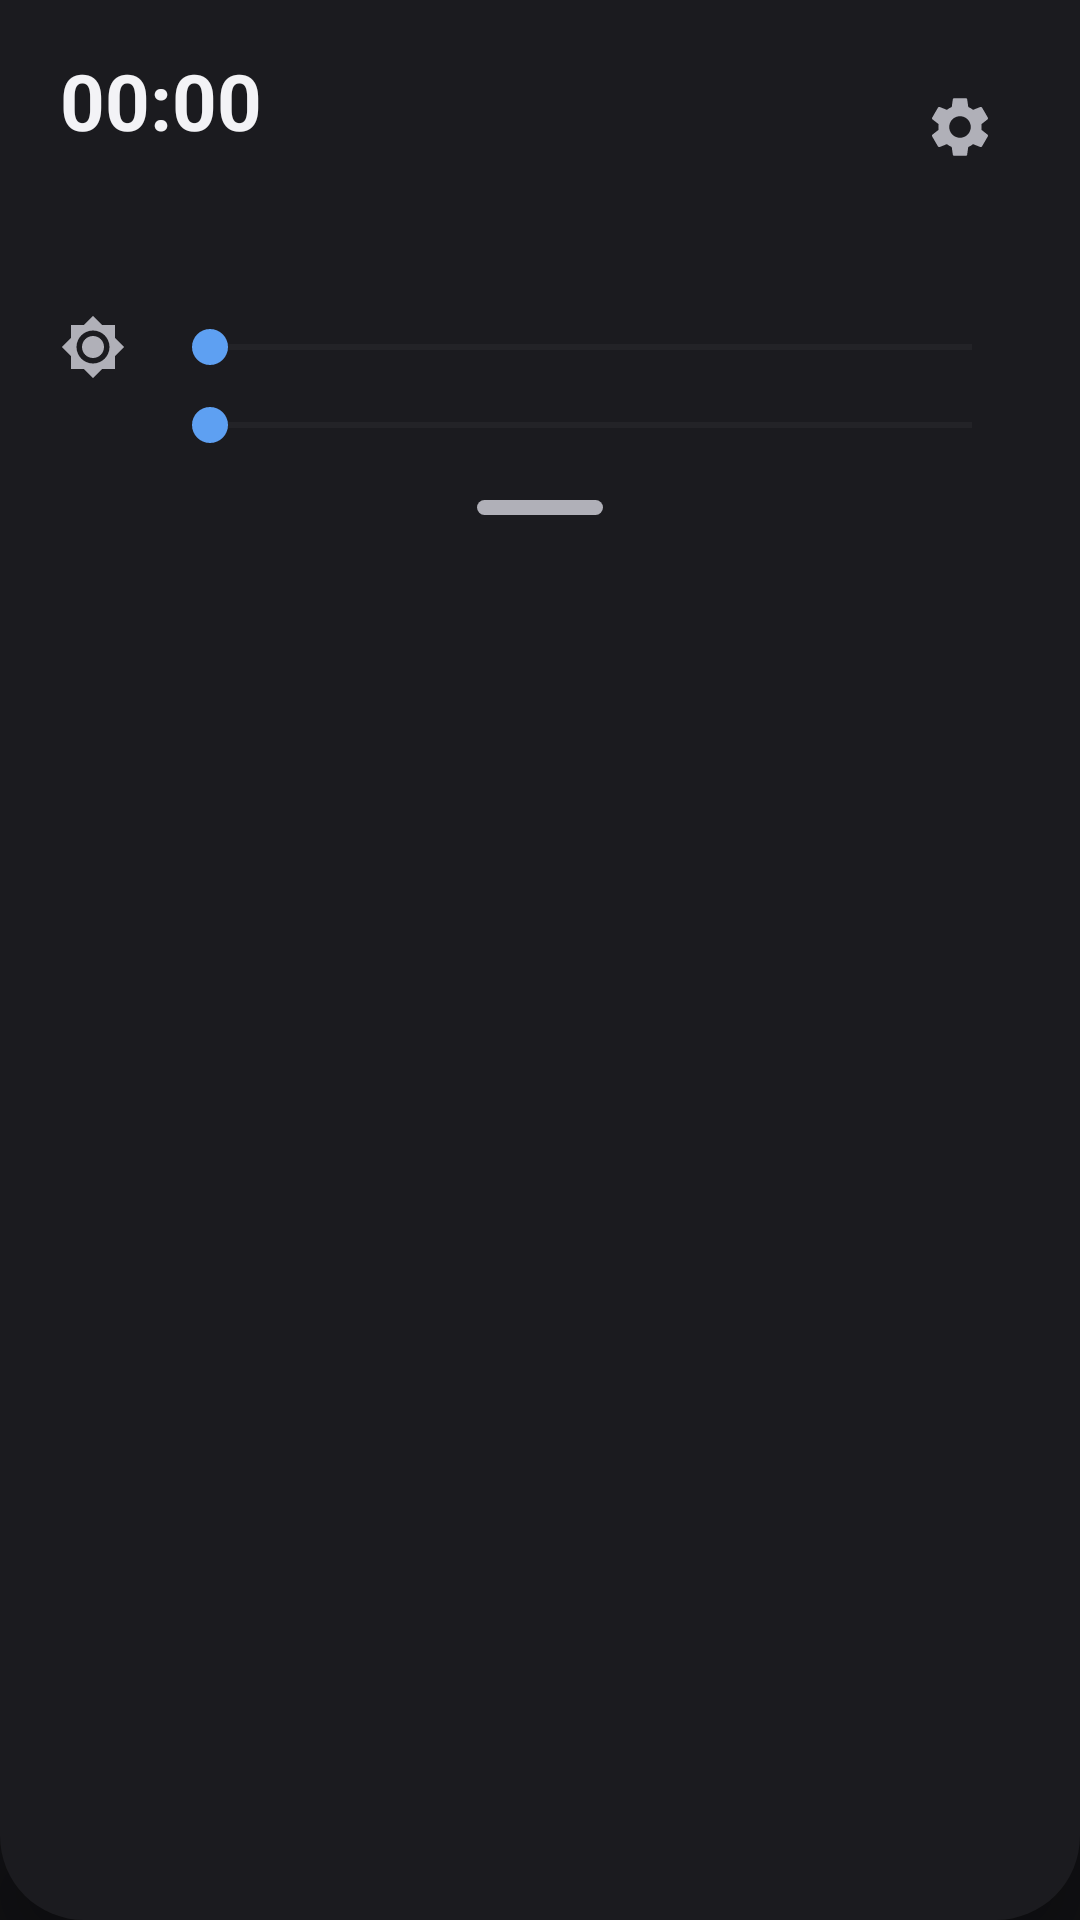

Produce the Android XML layout that renders to this screen, including the resource entries it uses.
<!-- AndroidManifest.xml: application theme Theme.GalaxyQuickPanel -->
<!-- res/layout/view_quick_panel.xml -->
<?xml version="1.0" encoding="utf-8"?>
<LinearLayout xmlns:android="http://schemas.android.com/apk/res/android"
    xmlns:app="http://schemas.android.com/apk/res-auto"
    android:id="@+id/panelContent"
    android:layout_width="match_parent"
    android:layout_height="wrap_content"
    android:orientation="vertical"
    android:background="@drawable/bg_panel"
    android:paddingStart="@dimen/panel_padding"
    android:paddingEnd="@dimen/panel_padding"
    android:paddingTop="16dp"
    android:paddingBottom="8dp"
    android:elevation="12dp">

    
    <LinearLayout
        android:layout_width="match_parent"
        android:layout_height="wrap_content"
        android:orientation="horizontal"
        android:gravity="center_vertical"
        android:paddingBottom="16dp">

        <LinearLayout
            android:layout_width="0dp"
            android:layout_height="wrap_content"
            android:layout_weight="1"
            android:orientation="vertical">

            <TextView
                android:id="@+id/clockText"
                android:layout_width="wrap_content"
                android:layout_height="wrap_content"
                android:text="00:00"
                android:textColor="@color/text_primary"
                android:textSize="26sp"
                android:textStyle="bold" />

            <TextView
                android:id="@+id/dateText"
                android:layout_width="wrap_content"
                android:layout_height="wrap_content"
                android:text=""
                android:textColor="@color/text_secondary"
                android:textSize="13sp" />
        </LinearLayout>

        <ImageView
            android:id="@+id/settingsButton"
            android:layout_width="40dp"
            android:layout_height="40dp"
            android:padding="8dp"
            android:src="@drawable/ic_settings"
            android:background="?attr/selectableItemBackgroundBorderless"
            app:tint="@color/text_secondary"
            android:contentDescription="@string/settings" />
    </LinearLayout>

    
    <GridLayout
        android:id="@+id/tileGrid"
        android:layout_width="match_parent"
        android:layout_height="wrap_content"
        android:columnCount="4"
        android:useDefaultMargins="false"
        android:paddingBottom="8dp" />

    
    <LinearLayout
        android:layout_width="match_parent"
        android:layout_height="wrap_content"
        android:orientation="horizontal"
        android:gravity="center_vertical"
        android:paddingTop="12dp">

        <ImageView
            android:layout_width="22dp"
            android:layout_height="22dp"
            android:src="@drawable/ic_brightness"
            app:tint="@color/text_secondary"
            android:contentDescription="@string/brightness" />

        <SeekBar
            android:id="@+id/brightnessSeek"
            android:layout_width="0dp"
            android:layout_height="wrap_content"
            android:layout_weight="1"
            android:layout_marginStart="12dp"
            android:max="255"
            android:progressTint="@color/accent_blue"
            android:thumbTint="@color/accent_blue"
            android:progressBackgroundTint="@color/slider_track" />
    </LinearLayout>

    
    <LinearLayout
        android:layout_width="match_parent"
        android:layout_height="wrap_content"
        android:orientation="horizontal"
        android:gravity="center_vertical"
        android:paddingTop="4dp">

        <ImageView
            android:layout_width="22dp"
            android:layout_height="22dp"
            android:src="@drawable/ic_sound"
            app:tint="@color/text_secondary"
            android:contentDescription="@string/media_volume" />

        <SeekBar
            android:id="@+id/volumeSeek"
            android:layout_width="0dp"
            android:layout_height="wrap_content"
            android:layout_weight="1"
            android:layout_marginStart="12dp"
            android:progressTint="@color/accent_blue"
            android:thumbTint="@color/accent_blue"
            android:progressBackgroundTint="@color/slider_track" />
    </LinearLayout>

    
    <View
        android:layout_width="42dp"
        android:layout_height="5dp"
        android:layout_gravity="center_horizontal"
        android:layout_marginTop="14dp"
        android:layout_marginBottom="4dp"
        android:background="@drawable/handle" />

</LinearLayout>
<!-- resources referenced by this layout -->
<resources>
  <color name="accent_blue">#FF5EA0F2</color>
  <color name="slider_track">#FF3A3A40</color>
  <color name="text_primary">#FFF3F3F6</color>
  <color name="text_secondary">#FFB0B0B8</color>
  <dimen name="panel_padding">20dp</dimen>
  <!-- drawable bg_panel (drawable) -->
  <?xml version="1.0" encoding="utf-8"?>
  <shape xmlns:android="http://schemas.android.com/apk/res/android"
      android:shape="rectangle">
      <solid android:color="@color/panel_background" />
      <corners
          android:bottomLeftRadius="@dimen/panel_corner"
          android:bottomRightRadius="@dimen/panel_corner" />
  </shape>
  <!-- drawable handle (drawable) -->
  <?xml version="1.0" encoding="utf-8"?>
  <shape xmlns:android="http://schemas.android.com/apk/res/android"
      android:shape="rectangle">
      <solid android:color="@color/text_secondary" />
      <corners android:radius="3dp" />
      <size android:width="42dp" android:height="5dp" />
  </shape>
  <!-- drawable ic_brightness (drawable) -->
  <vector xmlns:android="http://schemas.android.com/apk/res/android"
      android:width="24dp" android:height="24dp"
      android:viewportWidth="24" android:viewportHeight="24">
      <path android:fillColor="@android:color/white"
          android:pathData="M20,8.69V4h-4.69L12,0.69 8.69,4H4v4.69L0.69,12 4,15.31V20h4.69L12,23.31 15.31,20H20v-4.69L23.31,12 20,8.69zM12,18c-3.31,0 -6,-2.69 -6,-6s2.69,-6 6,-6 6,2.69 6,6 -2.69,6 -6,6zM12,8c-2.21,0 -4,1.79 -4,4s1.79,4 4,4 4,-1.79 4,-4 -1.79,-4 -4,-4z"/>
  </vector>
  <!-- drawable ic_settings (drawable) -->
  <vector xmlns:android="http://schemas.android.com/apk/res/android"
      android:width="24dp" android:height="24dp"
      android:viewportWidth="24" android:viewportHeight="24">
      <path android:fillColor="@android:color/white"
          android:pathData="M19.14,12.94c0.04,-0.3 0.06,-0.61 0.06,-0.94 0,-0.32 -0.02,-0.64 -0.07,-0.94l2.03,-1.58c0.18,-0.14 0.23,-0.41 0.12,-0.61l-1.92,-3.32c-0.12,-0.22 -0.37,-0.29 -0.59,-0.22l-2.39,0.96c-0.5,-0.38 -1.03,-0.7 -1.62,-0.94L14.4,2.81c-0.04,-0.24 -0.24,-0.41 -0.48,-0.41h-3.84c-0.24,0 -0.43,0.17 -0.47,0.41L9.25,5.35C8.66,5.59 8.12,5.92 7.63,6.29L5.24,5.33c-0.22,-0.08 -0.47,0 -0.59,0.22L2.74,8.87C2.62,9.08 2.66,9.34 2.86,9.48l2.03,1.58C4.84,11.36 4.8,11.69 4.8,12s0.02,0.64 0.07,0.94l-2.03,1.58c-0.18,0.14 -0.23,0.41 -0.12,0.61l1.92,3.32c0.12,0.22 0.37,0.29 0.59,0.22l2.39,-0.96c0.5,0.38 1.03,0.7 1.62,0.94l0.36,2.54c0.05,0.24 0.24,0.41 0.48,0.41h3.84c0.24,0 0.44,-0.17 0.47,-0.41l0.36,-2.54c0.59,-0.24 1.13,-0.56 1.62,-0.94l2.39,0.96c0.22,0.08 0.47,0 0.59,-0.22l1.92,-3.32c0.12,-0.22 0.07,-0.47 -0.12,-0.61l-2.01,-1.58zM12,15.6c-1.98,0 -3.6,-1.62 -3.6,-3.6s1.62,-3.6 3.6,-3.6 3.6,1.62 3.6,3.6 -1.62,3.6 -3.6,3.6z"/>
  </vector>
  <string name="brightness">明るさ</string>
  <string name="media_volume">メディア音量</string>
  <string name="settings">設定</string>
  <style name="Theme.GalaxyQuickPanel" parent="Theme.Material3.DayNight.NoActionBar">
          <item name="colorPrimary">@color/accent_blue</item>
          <item name="colorOnPrimary">@color/panel_background</item>
          <item name="android:windowBackground">@color/app_background</item>
          <item name="android:statusBarColor">@color/app_background</item>
          <item name="android:navigationBarColor">@color/app_background</item>
          <item name="android:windowLightStatusBar">false</item>
      </style>
  <color name="panel_background">#FF1B1B1F</color>
  <dimen name="panel_corner">28dp</dimen>
  <color name="app_background">#FF101013</color>
</resources>
